Labelled photos from "data", an image-classification folder in lzh109/laserFilm. The possible labels are: bad, good.

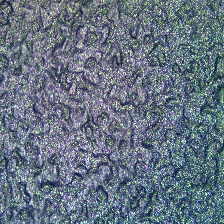
Label: bad

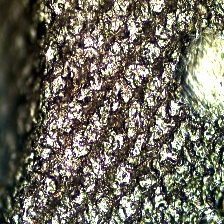
Label: bad

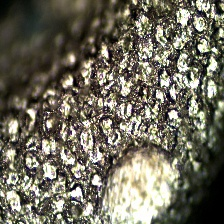
Label: bad

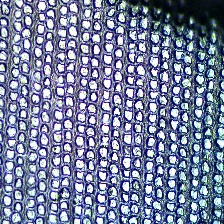
Label: good

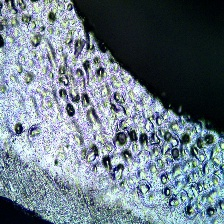
Label: bad

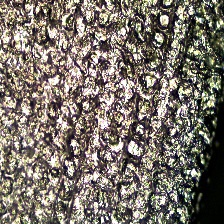
Label: bad
